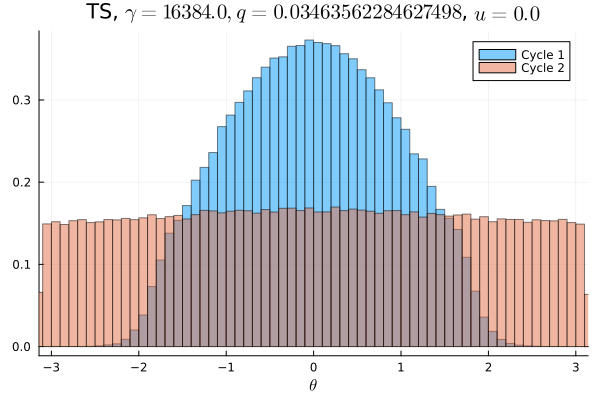

The file beside this chart, header and first rows:
Cycle 1, Cycle 2
3.125e-6, 0.009906
6.25e-6, 0.009288
6.25e-6, 0.009453
1.5625e-5, 0.009566
3.125e-6, 0.009106
9.375e-6, 0.009784
9.375e-6, 0.009491
9.375e-6, 0.009569
1.5625e-5, 0.009931
2.1875e-5, 0.009288
3.125e-5, 0.009366
7.8125e-5, 0.009653
0.000125, 0.009956
0.0001469, 0.009522
0.0002656, 0.009687
0.0004813, 0.009719
0.0008188, 0.009741
0.001303, 0.009784
0.001959, 0.009919
0.003003, 0.009875
0.004647, 0.009991
0.005662, 0.009734
0.007131, 0.009956
0.008416, 0.009975
0.009369, 0.009953
0.009741, 0.01006
0.01029, 0.009825
0.01129, 0.009819
0.01296, 0.01011
0.01348, 0.0102
0.01385, 0.01038
0.01465, 0.01034
0.0157, 0.01019
0.01708, 0.01041
0.01756, 0.01021
0.01773, 0.01041
0.01891, 0.01043
0.01918, 0.01077
0.0199, 0.009984
0.02022, 0.01027
0.02143, 0.01017
0.02123, 0.01062
0.02172, 0.01033
0.0222, 0.01033
0.02229, 0.01062
0.02287, 0.01074
0.0228, 0.01035
0.02297, 0.01041
0.02342, 0.01062
0.02343, 0.01049
0.02331, 0.01019
0.02305, 0.01027
0.02309, 0.01038
0.0232, 0.01059
0.02286, 0.01075
0.0224, 0.01026
0.02197, 0.01061
0.02208, 0.0104
0.02138, 0.01058
0.02073, 0.01026
... 40 more rows
